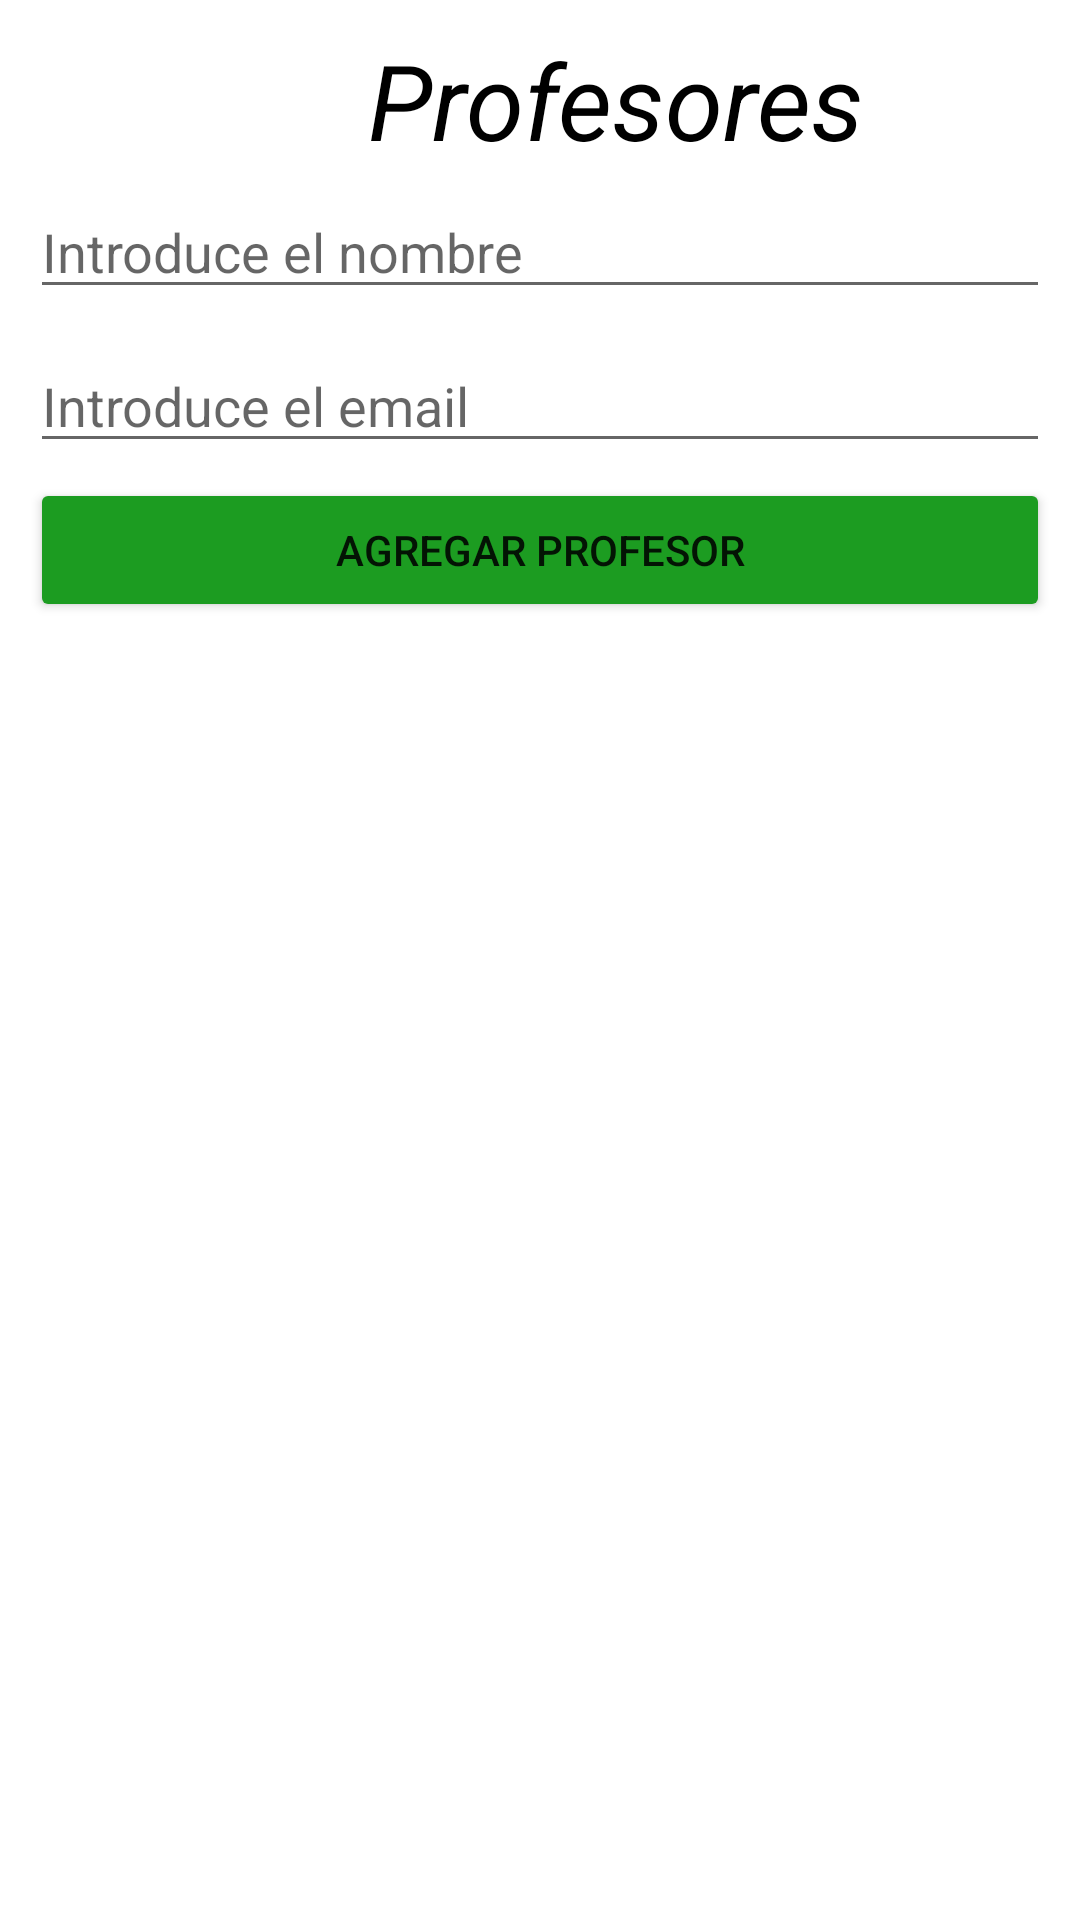

Android layout source for this screen:
<!-- AndroidManifest.xml: application theme Theme.CRUD_Retrofit_Escuela -->
<!-- res/layout/activity_profesores.xml -->
<?xml version="1.0" encoding="utf-8"?>
<LinearLayout
    xmlns:android="http://schemas.android.com/apk/res/android"
    xmlns:app="http://schemas.android.com/apk/res-auto"
    xmlns:tools="http://schemas.android.com/tools"
    android:layout_width="match_parent"
    android:layout_height="match_parent"
    android:id="@+id/profesores"
    tools:context=".ProfesoresActivity"
    android:orientation="vertical">

    <LinearLayout
        android:layout_width="match_parent"
        android:layout_height="wrap_content"
        android:padding="10dp"
        android:orientation="vertical">

        <TextView
            android:layout_width="wrap_content"
            android:layout_height="wrap_content"
            android:text="             Profesores"
            android:textColor="@color/black"
            android:textSize="35sp"
            android:textStyle="italic"
            app:layout_constraintBottom_toBottomOf="parent"
            app:layout_constraintEnd_toEndOf="parent"
            app:layout_constraintStart_toStartOf="parent"
            app:layout_constraintTop_toTopOf="parent"
            />

        <EditText
            android:id="@+id/etNombre"
            android:layout_width="match_parent"
            android:layout_height="wrap_content"
            android:layout_marginVertical="5dp"
            android:hint="Introduce el nombre"
            android:inputType="text" />

        <EditText
            android:id="@+id/etEmail"
            android:layout_width="match_parent"
            android:layout_height="wrap_content"
            android:layout_marginVertical="5dp"
            android:hint="Introduce el email"
            android:inputType="textEmailAddress" />

        <Button
            android:id="@+id/btnAddUpdate"
            android:layout_width="match_parent"
            android:layout_height="wrap_content"
            android:text="Agregar profesor"
            android:backgroundTint="@color/green"/>

    </LinearLayout>

    <androidx.recyclerview.widget.RecyclerView
        android:id="@+id/rvProfesores"
        android:layout_width="match_parent"
        android:layout_height="match_parent"
        android:layout_margin="5dp"
        android:padding="10dp"
        tools:listitem="@layout/item_rv_profesor" />

</LinearLayout>
<!-- res/layout/item_rv_profesor.xml (included above) -->
<?xml version="1.0" encoding="utf-8"?>
<androidx.cardview.widget.CardView
    xmlns:android="http://schemas.android.com/apk/res/android"
    xmlns:app="http://schemas.android.com/apk/res-auto"
    android:layout_width="match_parent"
    android:layout_height="wrap_content"
    android:layout_margin="5dp"
    app:cardCornerRadius="10dp"
    app:cardElevation="10dp">

    <LinearLayout
        android:layout_width="match_parent"
        android:layout_height="match_parent"
        android:layout_margin="10dp"
        android:orientation="vertical">

        <TextView
            android:id="@+id/tvIdProfesor"
            android:layout_width="match_parent"
            android:layout_height="wrap_content"
            android:padding="5dp"
            android:gravity="center"
            android:hint="1"/>

        <TextView
            android:id="@+id/tvNombre"
            android:layout_width="match_parent"
            android:layout_height="wrap_content"
            android:padding="5dp"
            android:gravity="center"
            android:hint="Nombre"/>
        <TextView
            android:id="@+id/tvEmail"
            android:layout_width="match_parent"
            android:layout_height="wrap_content"
            android:padding="5dp"
            android:gravity="center"
            android:hint="Email"/>

        <LinearLayout
            android:layout_width="match_parent"
            android:layout_height="wrap_content"
            android:weightSum="2"
            android:orientation="horizontal">

            <Button
                android:id="@+id/btnEditar"
                android:layout_width="wrap_content"
                android:layout_height="wrap_content"
                android:layout_marginHorizontal="5dp"
                android:layout_weight="1"
                android:text="Editar" />

            <Button
                android:id="@+id/btnBorrar"
                android:layout_width="wrap_content"
                android:layout_height="wrap_content"
                android:layout_marginHorizontal="5dp"
                android:layout_weight="1"
                android:text="Borrar"
                android:backgroundTint="@color/red"/>

        </LinearLayout>

    </LinearLayout>

</androidx.cardview.widget.CardView>
<!-- resources referenced by this layout -->
<resources>
  <color name="black">#FF000000</color>
  <color name="green">#1C9C21</color>
  <color name="red">#BA0505</color>
  <style name="Theme.CRUD_Retrofit_Escuela" parent="Theme.MaterialComponents.DayNight.DarkActionBar">
          
          <item name="colorPrimary">@color/fer</item>
          <item name="colorPrimaryVariant">@color/fer</item>
          <item name="colorOnPrimary">@color/white</item>
          
          <item name="colorSecondary">@color/teal_200</item>
          <item name="colorSecondaryVariant">@color/teal_700</item>
          <item name="colorOnSecondary">@color/black</item>
          
          <item name="android:statusBarColor">?attr/colorPrimaryVariant</item>
          
      </style>
  <color name="fer">#191C1E</color>
  <color name="white">#FFFFFFFF</color>
  <color name="teal_200">#FF03DAC5</color>
  <color name="teal_700">#FF018786</color>
</resources>
